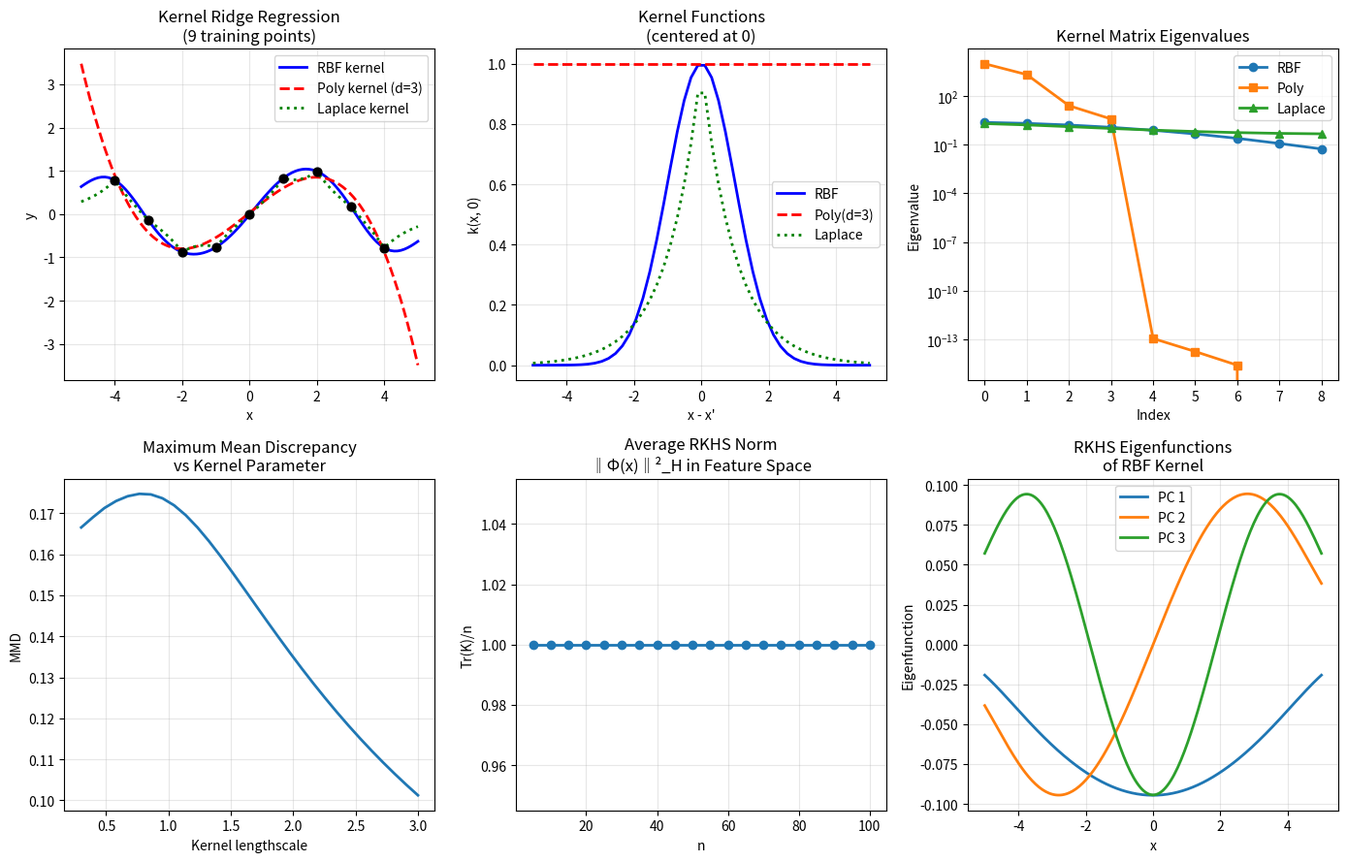

Reproduce this figure in Python. (Note: this script raises an exception after producing the figure.)
"""04.09 Reproducing kernel Hilbert spaces."""
import numpy as np
import matplotlib.pyplot as plt
from scipy.spatial.distance import cdist, pdist, squareform

def rbf_kernel(x1, x2, sigma=1.0, lengthscale=1.0):
    return sigma**2 * np.exp(-cdist(x1, x2)**2 / (2 * lengthscale**2))

def poly_kernel(x1, x2, degree=3, c=1):
    return (x1 @ x2.T + c)**degree

def laplace_kernel(x1, x2, sigma=1.0, lengthscale=1.0):
    return sigma**2 * np.exp(-cdist(x1, x2) / lengthscale)

X = np.linspace(-5, 5, 100).reshape(-1, 1)
X_train = np.linspace(-4, 4, 9).reshape(-1, 1)
y_train = np.sin(X_train).ravel() + 0.05 * np.random.RandomState(42).randn(9)

K_rbf = rbf_kernel(X_train, X_train, sigma=1.0, lengthscale=1.0)
K_test = rbf_kernel(X, X_train, sigma=1.0, lengthscale=1.0)
K_self = rbf_kernel(X, X, sigma=1.0, lengthscale=1.0)
alpha_rbf = np.linalg.solve(K_rbf + 1e-6 * np.eye(9), y_train)
y_pred_rbf = K_test @ alpha_rbf

K_poly = poly_kernel(X_train, X_train, degree=3)
K_test_poly = poly_kernel(X, X_train, degree=3)
alpha_poly = np.linalg.solve(K_poly + 1e-6 * np.eye(9), y_train)
y_pred_poly = K_test_poly @ alpha_poly

K_lap = laplace_kernel(X_train, X_train, sigma=1.0, lengthscale=1.0)
K_test_lap = laplace_kernel(X, X_train, sigma=1.0, lengthscale=1.0)
alpha_lap = np.linalg.solve(K_lap + 1e-6 * np.eye(9), y_train)
y_pred_lap = K_test_lap @ alpha_lap

fig, axes = plt.subplots(2, 3, figsize=(14, 9))

axes[0, 0].plot(X.ravel(), y_pred_rbf, "b-", lw=2, label="RBF kernel")
axes[0, 0].plot(X.ravel(), y_pred_poly, "r--", lw=2, label="Poly kernel (d=3)")
axes[0, 0].plot(X.ravel(), y_pred_lap, "g:", lw=2, label="Laplace kernel")
axes[0, 0].scatter(X_train.ravel(), y_train, c="k", s=40, zorder=5)
axes[0, 0].set_xlabel("x")
axes[0, 0].set_ylabel("y")
axes[0, 0].set_title("Kernel Ridge Regression\n(9 training points)")
axes[0, 0].legend()
axes[0, 0].grid(True, alpha=0.3)

X2 = np.linspace(-5, 5, 50).reshape(-1, 1)
K_rbf_grid = rbf_kernel(X2, np.array([[0]]), sigma=1.0, lengthscale=1.0)
K_poly_grid = poly_kernel(X2, np.array([[0]]), degree=3)
K_laplace_grid = laplace_kernel(X2, np.array([[0]]), sigma=1.0, lengthscale=1.0)
axes[0, 1].plot(X2.ravel(), K_rbf_grid.ravel(), "b-", lw=2, label="RBF")
axes[0, 1].plot(X2.ravel(), K_poly_grid.ravel(), "r--", lw=2, label="Poly(d=3)")
axes[0, 1].plot(X2.ravel(), K_laplace_grid.ravel(), "g:", lw=2, label="Laplace")
axes[0, 1].set_xlabel("x - x'")
axes[0, 1].set_ylabel("k(x, 0)")
axes[0, 1].set_title("Kernel Functions\n(centered at 0)")
axes[0, 1].legend()
axes[0, 1].grid(True, alpha=0.3)

eigvals_rbf = np.linalg.eigvalsh(K_rbf)
eigvals_poly = np.linalg.eigvalsh(K_poly)
eigvals_lap = np.linalg.eigvalsh(K_lap)
axes[0, 2].plot(eigvals_rbf[::-1], "o-", lw=2, label="RBF")
axes[0, 2].plot(eigvals_poly[::-1], "s-", lw=2, label="Poly")
axes[0, 2].plot(eigvals_lap[::-1], "^-", lw=2, label="Laplace")
axes[0, 2].set_xlabel("Index")
axes[0, 2].set_ylabel("Eigenvalue")
axes[0, 2].set_title("Kernel Matrix Eigenvalues")
axes[0, 2].set_yscale("log")
axes[0, 2].legend()
axes[0, 2].grid(True, alpha=0.3)

sigma_range = np.linspace(0.3, 3, 30)
mmd_vals = []
np.random.seed(0)
X_p = np.random.randn(50, 1)
X_q = np.random.randn(50, 1) + 0.5
for s in sigma_range:
    K_pp = rbf_kernel(X_p, X_p, sigma=1.0, lengthscale=s)
    K_qq = rbf_kernel(X_q, X_q, sigma=1.0, lengthscale=s)
    K_pq = rbf_kernel(X_p, X_q, sigma=1.0, lengthscale=s)
    mmd = np.sqrt(np.mean(K_pp) + np.mean(K_qq) - 2 * np.mean(K_pq))
    mmd_vals.append(mmd)
axes[1, 0].plot(sigma_range, mmd_vals, lw=2)
axes[1, 0].set_xlabel("Kernel lengthscale")
axes[1, 0].set_ylabel("MMD")
axes[1, 0].set_title("Maximum Mean Discrepancy\nvs Kernel Parameter")
axes[1, 0].grid(True, alpha=0.3)

n_pts = np.arange(5, 101, 5)
k_rkhs = []
for n in n_pts:
    X_n = np.random.randn(n, 1)
    K_n = rbf_kernel(X_n, X_n, sigma=1.0, lengthscale=1.0)
    k_rkhs.append(np.trace(K_n) / n)
axes[1, 1].plot(n_pts, k_rkhs, "o-", lw=2)
axes[1, 1].set_xlabel("n")
axes[1, 1].set_ylabel("Tr(K)/n")
axes[1, 1].set_title("Average RKHS Norm\n‖Φ(x)‖²_H in Feature Space")
axes[1, 1].grid(True, alpha=0.3)

x_pca = np.linspace(-5, 5, 200).reshape(-1, 1)
K_pca = rbf_kernel(x_pca, x_pca, sigma=1.0, lengthscale=1.0)
eigvals, eigvecs = np.linalg.eigh(K_pca)
idx = np.argsort(eigvals)[::-1]
eigvals = eigvals[idx]
eigvecs = eigvecs[:, idx]
for i in range(3):
    axes[1, 2].plot(x_pca.ravel(), eigvecs[:, i], lw=2, label=f"PC {i+1}")
axes[1, 2].set_xlabel("x")
axes[1, 2].set_ylabel("Eigenfunction")
axes[1, 2].set_title("RKHS Eigenfunctions\nof RBF Kernel")
axes[1, 2].legend()
axes[1, 2].grid(True, alpha=0.3)

plt.tight_layout()
plt.savefig("../../assets/phase04/09-rkhs.png")
plt.close()

print("=" * 60)
print("REPRODUCING KERNEL HILBERT SPACES")
print("=" * 60)
print(f"\nKernel Ridge Regression (RMSE):")
rmse_rbf = np.sqrt(np.mean((y_pred_rbf - np.sin(X.ravel()))**2))
rmse_poly = np.sqrt(np.mean((y_pred_poly - np.sin(X.ravel()))**2))
rmse_lap = np.sqrt(np.mean((y_pred_lap - np.sin(X.ravel()))**2))
print(f"  RBF kernel:     RMSE = {rmse_rbf:.4f}")
print(f"  Poly kernel:    RMSE = {rmse_poly:.4f}")
print(f"  Laplace kernel: RMSE = {rmse_lap:.4f}")

print(f"\nKernel matrix eigenvalues:")
print(f"  RBF:     λ_max = {eigvals_rbf[-1]:.4f}, λ_min = {eigvals_rbf[0]:.4f}")
print(f"  Poly:    λ_max = {eigvals_poly[-1]:.4f}, λ_min = {eigvals_poly[0]:.4f}")
print(f"  Laplace: λ_max = {eigvals_lap[-1]:.4f}, λ_min = {eigvals_lap[0]:.4f}")

print(f"\nMMD between N(0,1) and N(0.5,1):")
print(f"  Best lengthscale = {sigma_range[np.argmax(mmd_vals)]:.2f}")
print(f"  Max MMD = {max(mmd_vals):.4f}")
print(f"\nThe kernel trick: k(x,x') = ⟨φ(x), φ(x')⟩_H")
